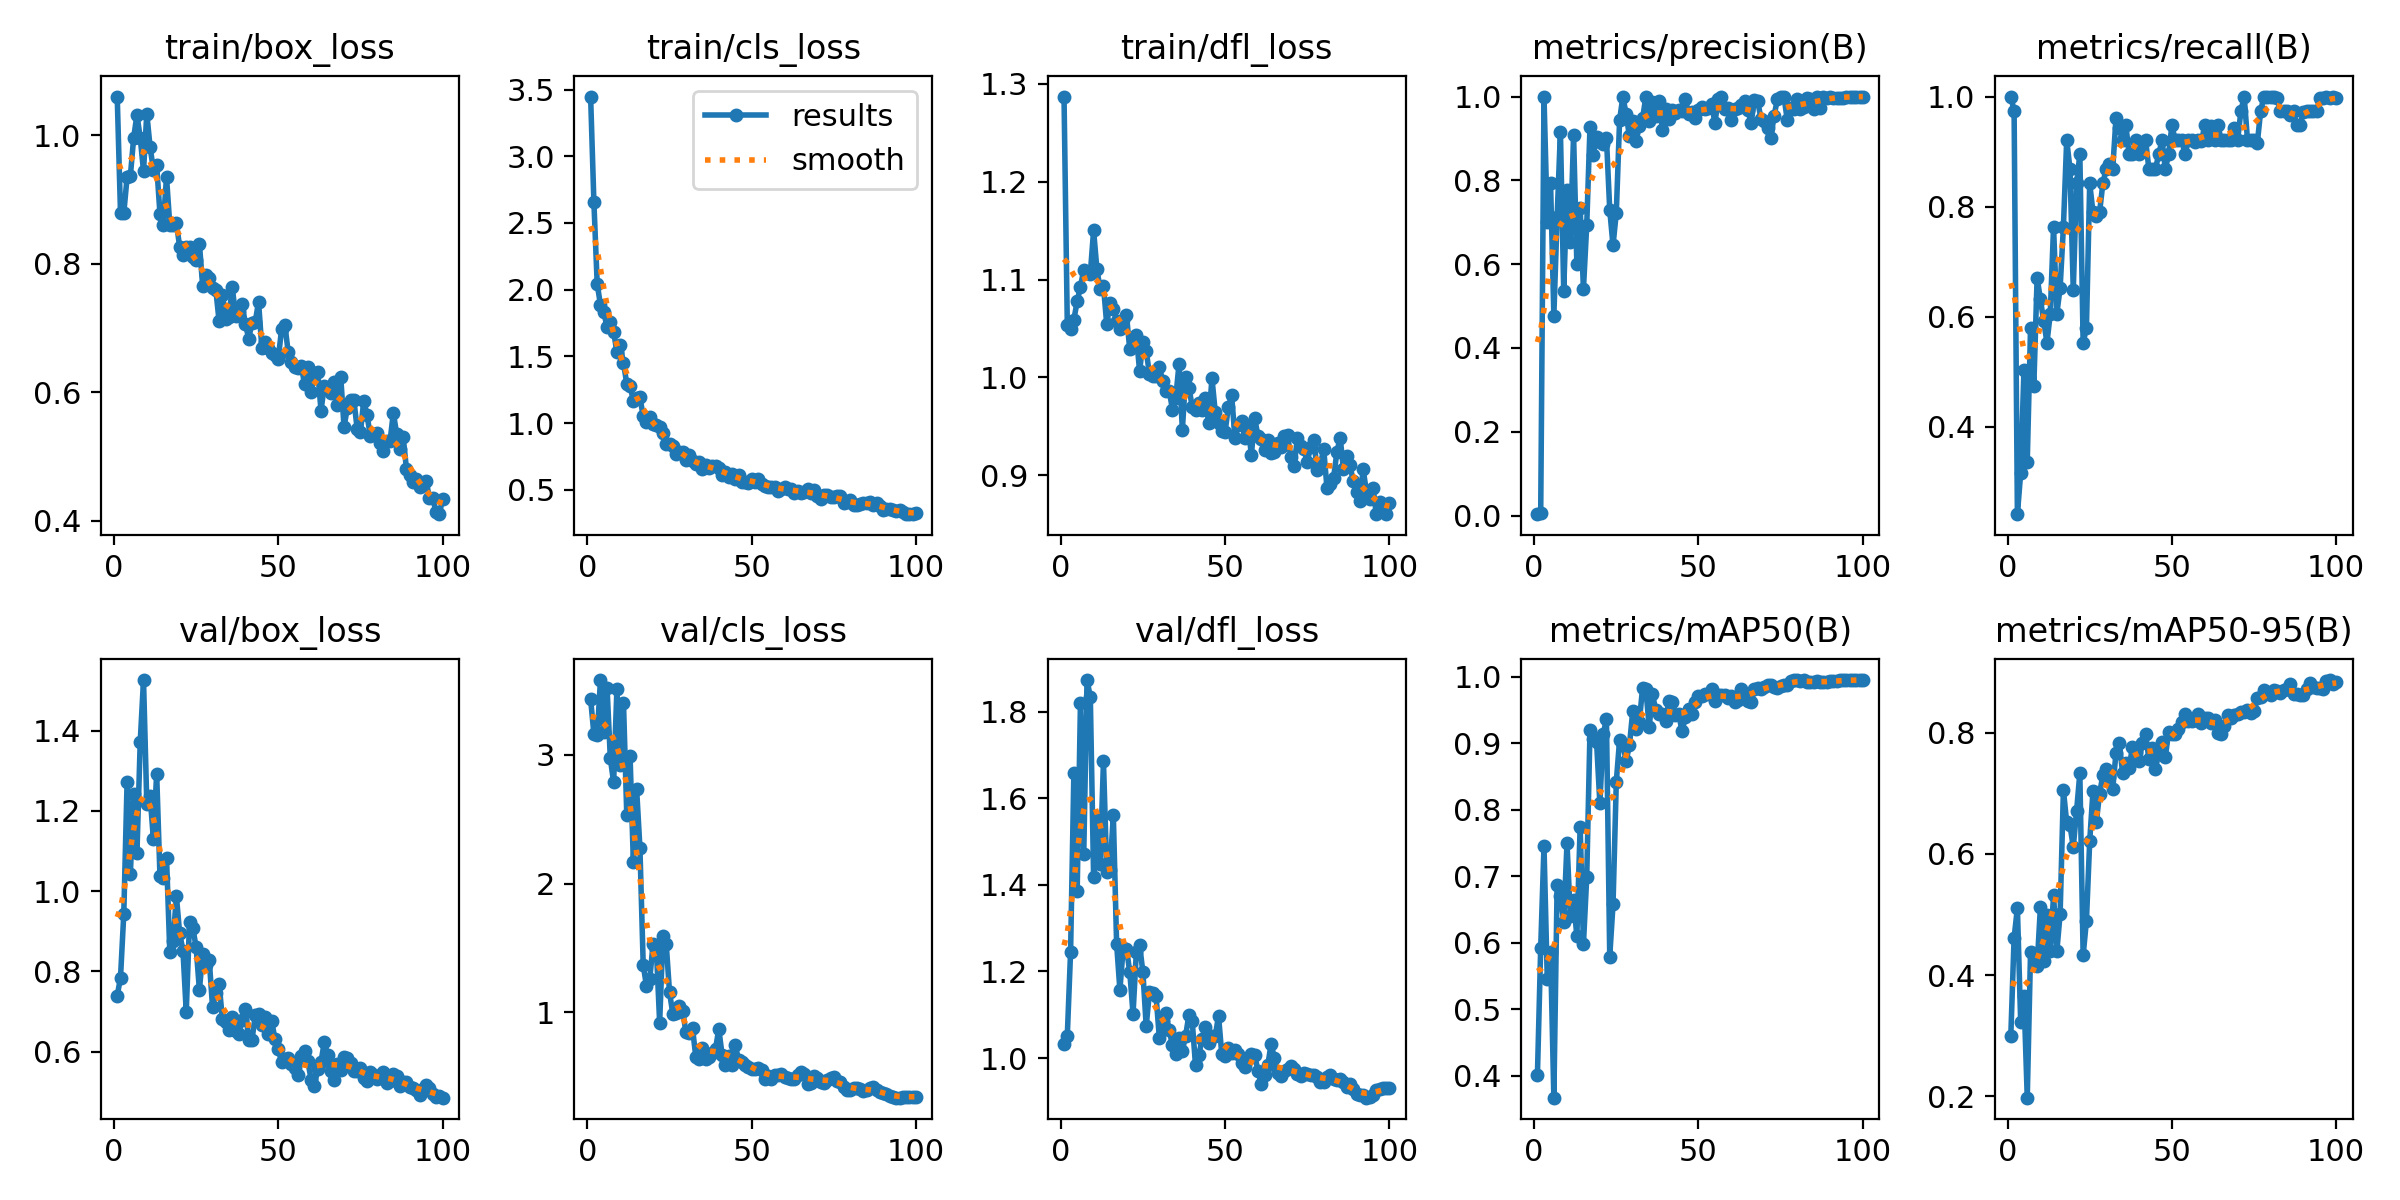

The data file committed next to this chart (first rows):
epoch, time, train/box_loss, train/cls_loss, train/dfl_loss, metrics/precision(B), metrics/recall(B), metrics/mAP50(B), metrics/mAP50-95(B), val/box_loss, val/cls_loss, val/dfl_loss, lr/pg0, lr/pg1, lr/pg2
1, 87.46, 1.06, 3.448, 1.287, 0.00333, 1, 0.401, 0.3001, 0.739, 3.433, 1.032, 0.00022, 0.00022, 0.00022
2, 175.1, 0.8798, 2.655, 1.054, 0.00616, 0.9737, 0.5925, 0.4616, 0.7842, 3.161, 1.052, 0.0004554, 0.0004554, 0.0004554
3, 262.1, 0.879, 2.043, 1.05, 1, 0.2408, 0.7454, 0.5108, 0.9432, 3.15, 1.246, 0.0006861, 0.0006861, 0.0006861
4, 349.6, 0.9348, 1.885, 1.059, 0.7016, 0.3158, 0.5452, 0.3231, 1.271, 3.58, 1.658, 0.0009121, 0.0009121, 0.0009121
5, 435.2, 0.9367, 1.835, 1.078, 0.7926, 0.5028, 0.5863, 0.3651, 1.043, 3.179, 1.385, 0.001133, 0.001133, 0.001133
6, 522.1, 0.9961, 1.718, 1.093, 0.4773, 0.3365, 0.3671, 0.1978, 1.242, 3.518, 1.819, 0.00135, 0.00135, 0.00135
7, 607.1, 1.032, 1.758, 1.11, 0.7136, 0.5789, 0.6874, 0.4377, 1.094, 2.972, 1.47, 0.001561, 0.001561, 0.001561
8, 694.9, 0.9965, 1.684, 1.107, 0.9159, 0.4737, 0.6702, 0.4354, 1.372, 2.786, 1.873, 0.001768, 0.001768, 0.001768
9, 765.8, 0.9445, 1.531, 1.106, 0.5366, 0.6705, 0.6318, 0.4146, 1.526, 3.51, 1.834, 0.001842, 0.001842, 0.001842
10, 837.9, 1.034, 1.583, 1.15, 0.7781, 0.6316, 0.7498, 0.512, 1.218, 2.924, 1.419, 0.001822, 0.001822, 0.001822
11, 963.6, 0.982, 1.451, 1.111, 0.652, 0.5918, 0.6406, 0.4227, 1.237, 3.403, 1.549, 0.001802, 0.001802, 0.001802
12, 1060, 0.9468, 1.294, 1.09, 0.9081, 0.5526, 0.6645, 0.4998, 1.13, 2.534, 1.449, 0.001782, 0.001782, 0.001782
13, 1137, 0.9538, 1.278, 1.093, 0.5999, 0.6053, 0.6097, 0.4406, 1.292, 2.99, 1.685, 0.001762, 0.001762, 0.001762
14, 1213, 0.8784, 1.167, 1.054, 0.734, 0.7632, 0.7743, 0.5316, 1.039, 2.171, 1.43, 0.001743, 0.001743, 0.001743
15, 1288, 0.8612, 1.186, 1.076, 0.5413, 0.6053, 0.5981, 0.4395, 1.032, 2.732, 1.435, 0.001723, 0.001723, 0.001723
16, 1363, 0.9351, 1.192, 1.07, 0.6926, 0.6522, 0.6985, 0.5012, 1.083, 2.278, 1.561, 0.001703, 0.001703, 0.001703
17, 1437, 0.8602, 1.052, 1.057, 0.9283, 0.7632, 0.9196, 0.7053, 0.848, 1.369, 1.264, 0.001683, 0.001683, 0.001683
18, 1518, 0.8611, 1.011, 1.05, 0.8616, 0.9211, 0.9066, 0.652, 0.8749, 1.204, 1.157, 0.001663, 0.001663, 0.001663
19, 1593, 0.8639, 1.048, 1.059, 0.9032, 0.8684, 0.9014, 0.6471, 0.9871, 1.262, 1.254, 0.001644, 0.001644, 0.001644
20, 1666, 0.8265, 0.9917, 1.064, 0.8914, 0.6483, 0.8095, 0.6115, 0.8942, 1.533, 1.252, 0.001624, 0.001624, 0.001624
21, 1740, 0.8139, 0.9818, 1.029, 0.887, 0.8421, 0.9133, 0.6705, 0.8517, 1.493, 1.199, 0.001604, 0.001604, 0.001604
22, 1813, 0.8269, 0.968, 1.04, 0.9013, 0.8947, 0.9361, 0.7333, 0.6987, 0.9218, 1.102, 0.001584, 0.001584, 0.001584
23, 1888, 0.8269, 0.9231, 1.043, 0.7296, 0.5526, 0.5793, 0.4325, 0.9231, 1.591, 1.245, 0.001564, 0.001564, 0.001564
24, 1961, 0.8113, 0.8461, 1.006, 0.6446, 0.5789, 0.6578, 0.4896, 0.9079, 1.532, 1.261, 0.001545, 0.001545, 0.001545
25, 2036, 0.806, 0.8431, 1.036, 0.7232, 0.8421, 0.8421, 0.6209, 0.8604, 1.159, 1.198, 0.001525, 0.001525, 0.001525
26, 2143, 0.8316, 0.8242, 1.027, 0.9435, 0.7895, 0.9049, 0.7044, 0.7536, 0.9898, 1.074, 0.001505, 0.001505, 0.001505
27, 2252, 0.7658, 0.7662, 1.003, 1, 0.7831, 0.8973, 0.652, 0.8421, 0.9978, 1.153, 0.001485, 0.001485, 0.001485
28, 2364, 0.7822, 0.78, 1.002, 0.9575, 0.7895, 0.8739, 0.6994, 0.8159, 1.052, 1.15, 0.001465, 0.001465, 0.001465
29, 2469, 0.7781, 0.78, 1.002, 0.9047, 0.8421, 0.8969, 0.7302, 0.8286, 1.013, 1.143, 0.001446, 0.001446, 0.001446
30, 2563, 0.7628, 0.72, 1.01, 0.9422, 0.8684, 0.9483, 0.74, 0.7101, 0.8451, 1.047, 0.001426, 0.001426, 0.001426
31, 2657, 0.7595, 0.7589, 0.9967, 0.8929, 0.878, 0.9218, 0.7268, 0.746, 0.84, 1.088, 0.001406, 0.001406, 0.001406
32, 2750, 0.7107, 0.7149, 0.9866, 0.93, 0.8684, 0.9321, 0.7072, 0.7682, 0.877, 1.103, 0.001386, 0.001386, 0.001386
33, 2843, 0.7513, 0.6897, 0.9866, 0.948, 0.9606, 0.9836, 0.7669, 0.6812, 0.6554, 1.064, 0.001366, 0.001366, 0.001366
34, 2938, 0.7141, 0.7042, 0.967, 1, 0.9421, 0.981, 0.7833, 0.6728, 0.6404, 1.029, 0.001347, 0.001347, 0.001347
35, 3031, 0.7179, 0.6529, 0.9795, 0.9416, 0.9211, 0.9245, 0.7338, 0.653, 0.7262, 1.01, 0.001327, 0.001327, 0.001327
36, 3125, 0.764, 0.6824, 1.014, 0.9873, 0.9474, 0.9733, 0.7495, 0.6848, 0.6416, 1.046, 0.001307, 0.001307, 0.001307
37, 3218, 0.7192, 0.6591, 0.9467, 0.9546, 0.8947, 0.95, 0.7419, 0.6511, 0.6542, 1.017, 0.001287, 0.001287, 0.001287
38, 3312, 0.7275, 0.6806, 1, 0.9902, 0.8947, 0.9439, 0.7769, 0.6437, 0.6857, 1.052, 0.001267, 0.001267, 0.001267
39, 3405, 0.7373, 0.6745, 0.9894, 0.9206, 0.9211, 0.9438, 0.7671, 0.6782, 0.7182, 1.1, 0.001248, 0.001248, 0.001248
40, 3498, 0.7065, 0.6637, 0.9703, 0.9702, 0.8947, 0.9327, 0.753, 0.7058, 0.871, 1.085, 0.001228, 0.001228, 0.001228
41, 3592, 0.6839, 0.6109, 0.9663, 0.9456, 0.9153, 0.9642, 0.7827, 0.6285, 0.6697, 0.9836, 0.001208, 0.001208, 0.001208
42, 3686, 0.7086, 0.6357, 0.974, 0.9667, 0.9211, 0.9613, 0.7982, 0.6284, 0.5925, 1.006, 0.001188, 0.001188, 0.001188
43, 3779, 0.7104, 0.5968, 0.9672, 0.9599, 0.8684, 0.9424, 0.7566, 0.6905, 0.6615, 1.044, 0.001168, 0.001168, 0.001168
44, 3875, 0.741, 0.6216, 0.979, 0.969, 0.8684, 0.9434, 0.774, 0.6946, 0.5958, 1.072, 0.001149, 0.001149, 0.001149
45, 3968, 0.6689, 0.582, 0.9533, 0.9646, 0.8684, 0.918, 0.7402, 0.6662, 0.7469, 1.036, 0.001129, 0.001129, 0.001129
46, 4062, 0.6779, 0.6094, 0.9992, 0.995, 0.8947, 0.9394, 0.7661, 0.6868, 0.6331, 1.052, 0.001109, 0.001109, 0.001109
47, 4155, 0.6694, 0.5606, 0.9651, 0.9582, 0.9211, 0.9519, 0.7839, 0.6445, 0.6146, 1.05, 0.001089, 0.001089, 0.001089
48, 4249, 0.6614, 0.5611, 0.9536, 0.9623, 0.8684, 0.9433, 0.76, 0.6754, 0.5891, 1.098, 0.001069, 0.001069, 0.001069
49, 4342, 0.6583, 0.5497, 0.9453, 0.9481, 0.8947, 0.9616, 0.8005, 0.6304, 0.5776, 1.008, 0.00105, 0.00105, 0.00105
50, 4438, 0.6527, 0.5828, 0.9444, 0.9688, 0.9474, 0.9704, 0.7982, 0.6052, 0.5619, 1.004, 0.00103, 0.00103, 0.00103
51, 4531, 0.6983, 0.5616, 0.97, 0.9739, 0.9211, 0.9717, 0.7977, 0.5739, 0.5601, 1.024, 0.00101, 0.00101, 0.00101
52, 4624, 0.7054, 0.582, 0.9816, 0.9707, 0.9211, 0.9737, 0.8057, 0.5817, 0.5687, 1.012, 0.0009902, 0.0009902, 0.0009902
53, 4717, 0.6633, 0.5399, 0.9386, 0.9717, 0.9211, 0.9744, 0.8176, 0.5849, 0.5497, 1.018, 0.0009704, 0.0009704, 0.0009704
54, 4811, 0.6471, 0.5314, 0.9511, 0.9814, 0.8947, 0.9814, 0.8314, 0.5695, 0.4842, 1.009, 0.0009506, 0.0009506, 0.0009506
55, 4904, 0.6396, 0.5187, 0.9557, 0.9368, 0.9211, 0.9628, 0.8195, 0.56, 0.5092, 0.9886, 0.0009308, 0.0009308, 0.0009308
56, 4998, 0.6382, 0.5185, 0.9379, 0.995, 0.9211, 0.9729, 0.8193, 0.5408, 0.4848, 0.9802, 0.000911, 0.000911, 0.000911
57, 5091, 0.6414, 0.5237, 0.9496, 1, 0.9168, 0.9725, 0.821, 0.5897, 0.5158, 0.999, 0.0008912, 0.0008912, 0.0008912
58, 5185, 0.6128, 0.4936, 0.9212, 0.9691, 0.9211, 0.9722, 0.8302, 0.6011, 0.5115, 1.009, 0.0008714, 0.0008714, 0.0008714
59, 5279, 0.6391, 0.5027, 0.9583, 0.9722, 0.919, 0.9684, 0.8153, 0.5753, 0.521, 1.008, 0.0008516, 0.0008516, 0.0008516
60, 5378, 0.6012, 0.5169, 0.9405, 0.9439, 0.9474, 0.9714, 0.825, 0.5296, 0.4991, 0.9702, 0.0008318, 0.0008318, 0.0008318
... 40 more rows
